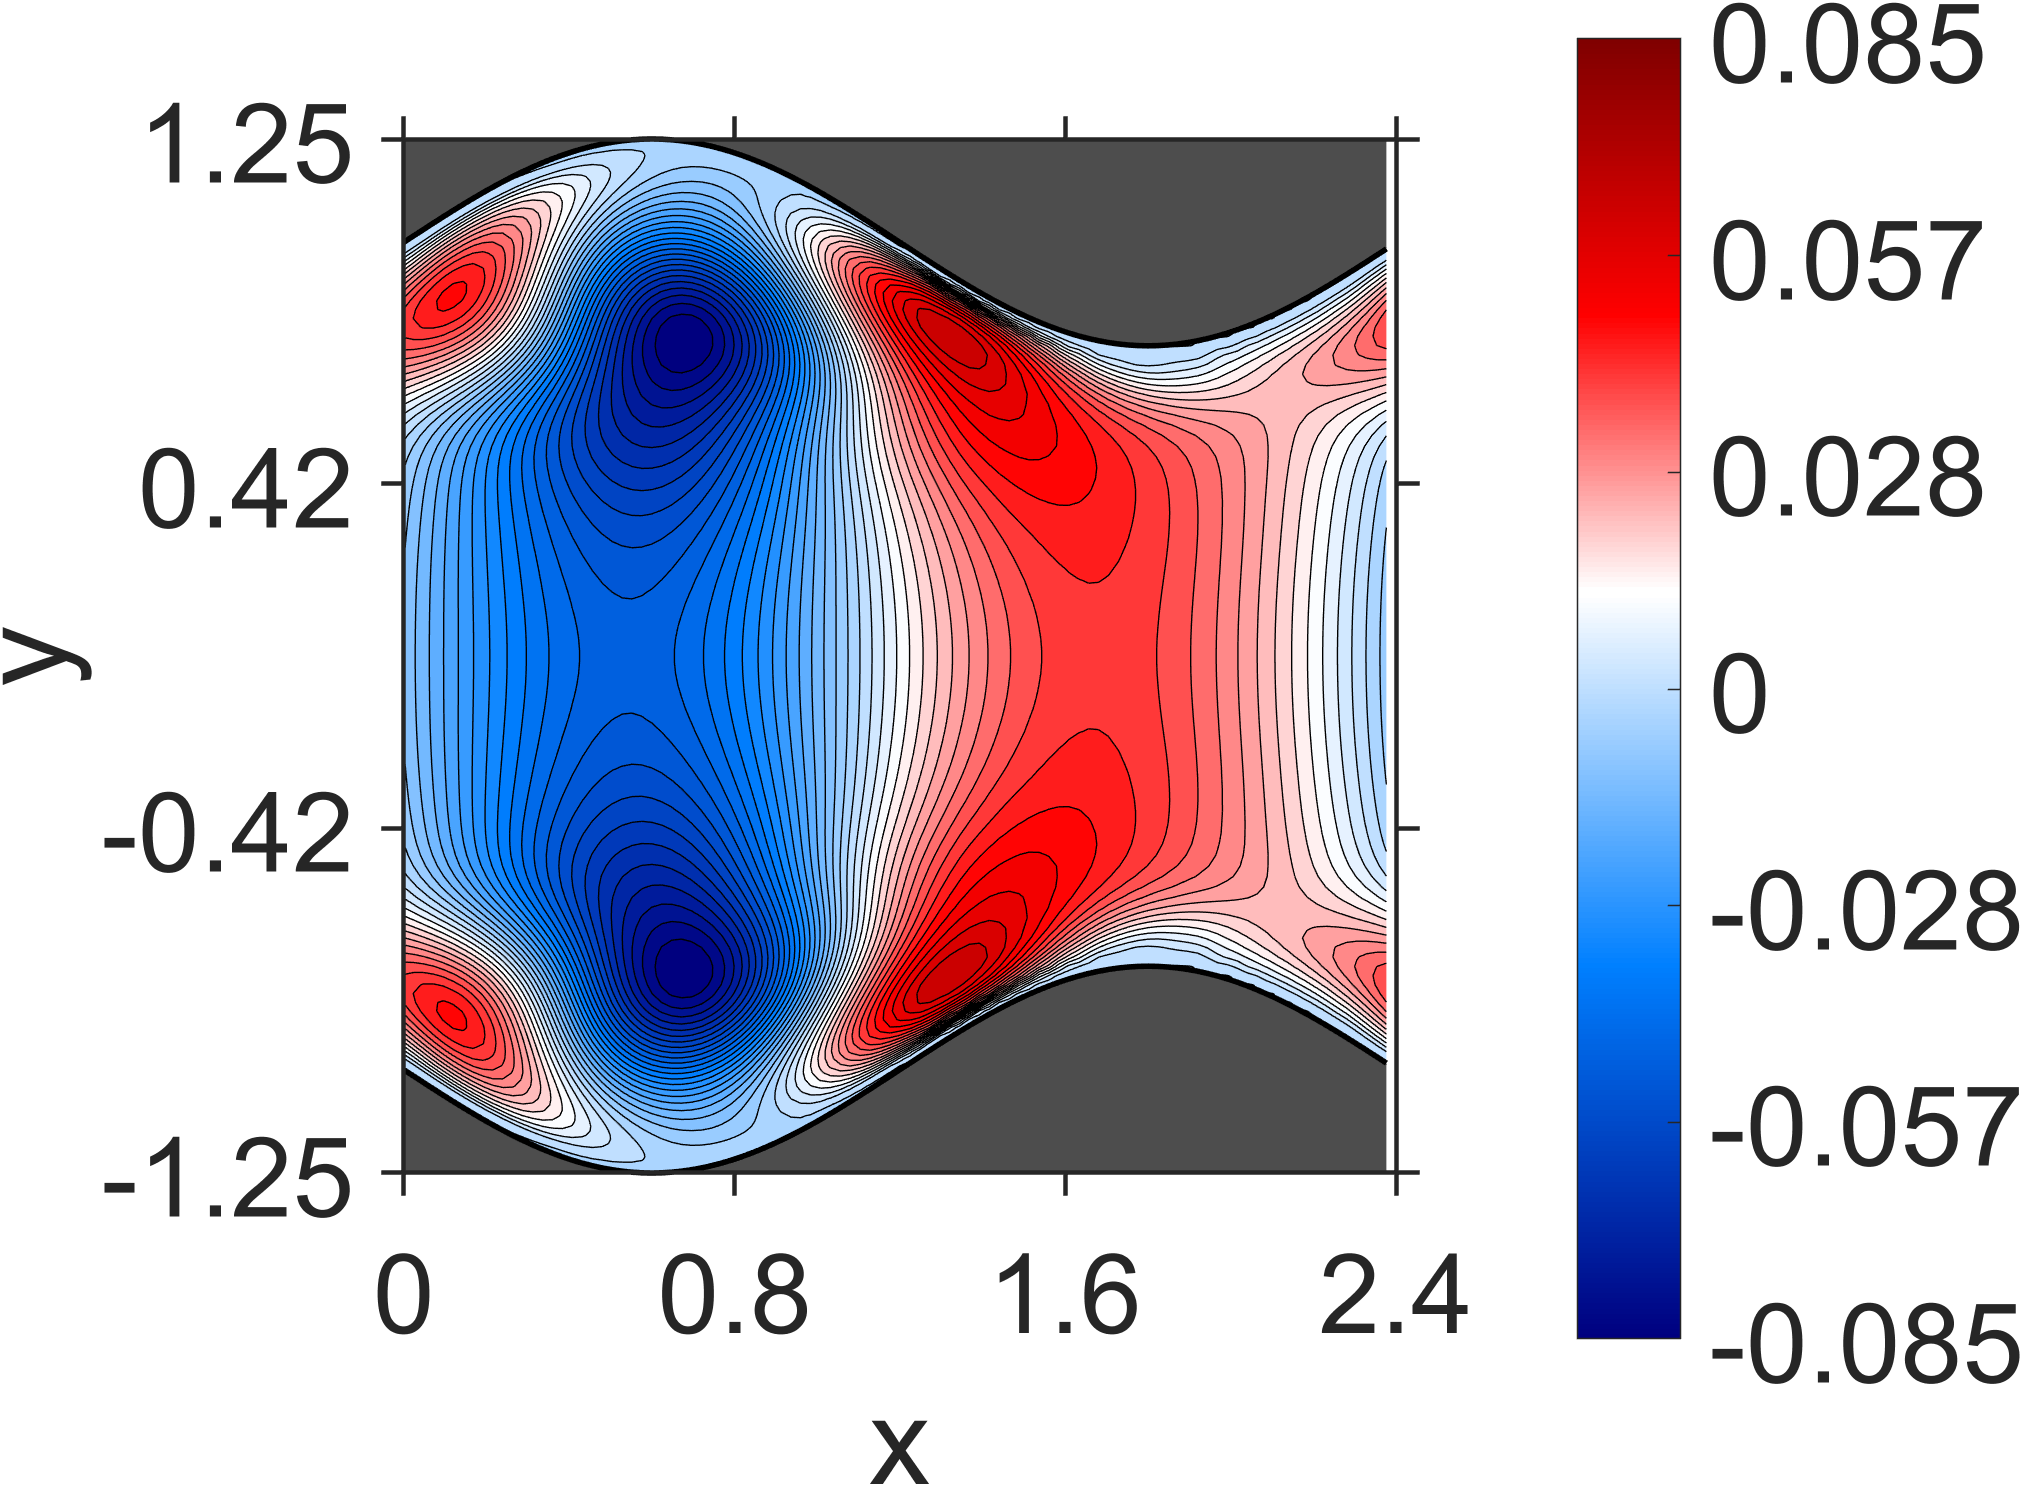

The data file committed next to this chart (first rows):
NaN, NaN, NaN, NaN, NaN, NaN, NaN, NaN, NaN, NaN, NaN, NaN, NaN, NaN, NaN, NaN, NaN, NaN, NaN, 0, 0, 0, 0, 0
NaN, NaN, NaN, NaN, NaN, NaN, NaN, NaN, NaN, NaN, NaN, NaN, NaN, NaN, NaN, NaN, NaN, NaN, NaN, 1.374817e-09, -5.172842e-11, 1.437279e-09, 2.330705e-09, 3.801167e-09
NaN, NaN, NaN, NaN, NaN, NaN, NaN, NaN, NaN, NaN, NaN, NaN, NaN, NaN, NaN, NaN, NaN, NaN, NaN, 6.062777e-08, -1.787187e-08, 2.210268e-08, 3.031998e-08, 7.834405e-08
NaN, NaN, NaN, NaN, NaN, NaN, NaN, NaN, NaN, NaN, NaN, NaN, NaN, NaN, NaN, NaN, NaN, NaN, NaN, -3.633271e-08, 7.412407e-08, 1.081575e-07, 2.216847e-07, 2.282381e-07
NaN, NaN, NaN, NaN, NaN, NaN, NaN, NaN, NaN, NaN, NaN, NaN, NaN, NaN, NaN, NaN, NaN, NaN, -8.572037e-08, 2.971729e-07, 5.616277e-08, 3.82712e-07, 6.52085e-07, 9.384112e-07
NaN, NaN, NaN, NaN, NaN, NaN, NaN, NaN, NaN, NaN, NaN, NaN, NaN, NaN, NaN, NaN, NaN, NaN, 6.838798e-07, -4.574362e-08, 6.157208e-07, 1.079573e-06, 1.962489e-06, 2.12956e-06
NaN, NaN, NaN, NaN, NaN, NaN, NaN, NaN, NaN, NaN, NaN, NaN, NaN, NaN, NaN, NaN, NaN, 1.741466e-06, 6.843899e-08, 1.1307e-06, 1.109126e-06, 3.0358e-06, 5.008928e-06, 6.134137e-06
NaN, NaN, NaN, NaN, NaN, NaN, NaN, NaN, NaN, NaN, NaN, NaN, NaN, NaN, NaN, NaN, NaN, 1.107379e-06, 2.129711e-06, 9.021582e-07, 4.47049e-06, 8.7092e-06, 1.435524e-05, 1.580071e-05
NaN, NaN, NaN, NaN, NaN, NaN, NaN, NaN, NaN, NaN, NaN, NaN, NaN, NaN, NaN, NaN, 3.566336e-06, 4.001904e-06, 1.259193e-06, 6.304508e-06, 1.243839e-05, 2.766287e-05, 4.381304e-05, 4.893148e-05
NaN, NaN, NaN, NaN, NaN, NaN, NaN, NaN, NaN, NaN, NaN, NaN, NaN, NaN, NaN, 7.865945e-06, 7.198878e-06, 2.966155e-06, 8.658927e-06, 1.60466e-05, 4.786353e-05, 9.637416e-05, 0.0001442, 0.0001473
NaN, NaN, NaN, NaN, NaN, NaN, NaN, NaN, NaN, NaN, NaN, NaN, NaN, NaN, NaN, 1.213062e-05, 6.728867e-06, 1.176141e-05, 2.020932e-05, 7.421136e-05, 0.0001802, 0.0003367, 0.000431, 0.00038
NaN, NaN, NaN, NaN, NaN, NaN, NaN, NaN, NaN, NaN, NaN, NaN, NaN, NaN, 1.852812e-05, 1.340658e-05, 1.574145e-05, 2.600754e-05, 0.0001032, 0.0003006, 0.0006551, 0.0009256, 0.0009356, 0.0006927
NaN, NaN, NaN, NaN, NaN, NaN, NaN, NaN, NaN, NaN, NaN, NaN, NaN, 2.563174e-05, 2.356979e-05, 2.039099e-05, 3.518637e-05, 0.00013, 0.0004591, 0.001096, 0.001619, 0.001742, 0.001467, 0.0009578
NaN, NaN, NaN, NaN, NaN, NaN, NaN, NaN, NaN, NaN, NaN, NaN, NaN, 3.653934e-05, 2.612591e-05, 4.764116e-05, 0.0001533, 0.0006437, 0.001641, 0.002475, 0.002749, 0.002481, 0.001898, 0.001103
NaN, NaN, NaN, NaN, NaN, NaN, NaN, NaN, NaN, NaN, NaN, NaN, 5.104454e-05, 3.457547e-05, 6.060774e-05, 0.0001749, 0.000837, 0.002267, 0.003455, 0.003922, 0.003718, 0.003092, 0.002159, 0.001108
NaN, NaN, NaN, NaN, NaN, NaN, NaN, NaN, NaN, NaN, NaN, 6.62892e-05, 4.624799e-05, 7.374517e-05, 0.000194, 0.001025, 0.002941, 0.004533, 0.005235, 0.005153, 0.004517, 0.003477, 0.002244, 0.0009149
NaN, NaN, NaN, NaN, NaN, NaN, NaN, NaN, NaN, NaN, 8.263936e-05, 5.904981e-05, 8.958489e-05, 0.0002086, 0.001198, 0.003635, 0.005683, 0.006674, 0.00676, 0.006157, 0.005046, 0.003646, 0.002079, 0.0005152
NaN, NaN, NaN, NaN, NaN, NaN, NaN, NaN, NaN, 9.914837e-05, 7.257752e-05, 0.000107, 0.0002191, 0.001347, 0.004328, 0.006878, 0.008215, 0.008523, 0.007995, 0.006854, 0.005308, 0.003515, 0.001663, -0.0001531
NaN, NaN, NaN, NaN, NaN, NaN, NaN, NaN, NaN, 8.602101e-05, 0.0001253, 0.0002269, 0.001466, 0.004999, 0.0081, 0.009836, 0.01042, 0.01002, 0.008889, 0.007225, 0.005228, 0.003088, 0.000931, -0.001096
NaN, NaN, NaN, NaN, NaN, NaN, NaN, NaN, 9.930545e-05, 0.0001433, 0.0002324, 0.001559, 0.005633, 0.009319, 0.01151, 0.01243, 0.01221, 0.01114, 0.009396, 0.007223, 0.004803, 0.002303, -0.0001186, -0.002364
NaN, NaN, NaN, NaN, NaN, NaN, NaN, 0.000111, 0.000162, 0.0002362, 0.001627, 0.006223, 0.01051, 0.0132, 0.01452, 0.01455, 0.01359, 0.01182, 0.009505, 0.006824, 0.003992, 0.001163, -0.001528, -0.003964
NaN, NaN, NaN, NaN, NaN, NaN, 0.000121, 0.0001784, 0.0002401, 0.001676, 0.006767, 0.01165, 0.01488, 0.01666, 0.01699, 0.01623, 0.01448, 0.01207, 0.009166, 0.006023, 0.002786, -0.000363, -0.003303, -0.005926
NaN, NaN, NaN, NaN, NaN, 0.000129, 0.0001922, 0.0002448, 0.001714, 0.007256, 0.01273, 0.01651, 0.01879, 0.01951, 0.019, 0.01735, 0.01492, 0.01184, 0.008419, 0.004789, 0.001186, -0.002279, -0.005453, -0.008259
NaN, NaN, NaN, NaN, 0.0001341, 0.0002021, 0.0002502, 0.001753, 0.007697, 0.01372, 0.01806, 0.02089, 0.02205, 0.02188, 0.02041, 0.01803, 0.01483, 0.01119, 0.007203, 0.003167, -0.000826, -0.00457, -0.007991, -0.01096
NaN, NaN, NaN, 0.0001369, 0.0002081, 0.0002559, 0.001801, 0.00809, 0.01461, 0.01949, 0.0229, 0.02455, 0.0248, 0.0236, 0.02135, 0.01813, 0.01434, 0.01005, 0.005617, 0.001112, -0.003197, -0.007255, -0.01088, -0.01404
NaN, NaN, 0.0001378, 0.0002128, 0.0002616, 0.001862, 0.008439, 0.01539, 0.02078, 0.02476, 0.02696, 0.0277, 0.02685, 0.02484, 0.02169, 0.01783, 0.01332, 0.008555, 0.003583, -0.001268, -0.005964, -0.01026, -0.01415, -0.01745
NaN, 0.000136, 0.0002126, 0.0002735, 0.001944, 0.008741, 0.01604, 0.02189, 0.02645, 0.02922, 0.0305, 0.03009, 0.02842, 0.02545, 0.02163, 0.01699, 0.01198, 0.006605, 0.001263, -0.004046, -0.00901, -0.01364, -0.0177, -0.02123
0.0001392, 0.0002114, 0.0002961, 0.002073, 0.008979, 0.01656, 0.0228, 0.0279, 0.03124, 0.03312, 0.03323, 0.032, 0.02931, 0.02566, 0.02101, 0.01585, 0.01017, 0.004412, -0.001453, -0.007047, -0.01241, -0.01724, -0.0216, -0.02525
0.0001921, 0.0003427, 0.00229, 0.009178, 0.01691, 0.02348, 0.02908, 0.03299, 0.03548, 0.03617, 0.03547, 0.03318, 0.02982, 0.02529, 0.02011, 0.01424, 0.00816, 0.001826, -0.004334, -0.01038, -0.01597, -0.02115, -0.02566, -0.02959
0.0004393, 0.002705, 0.009342, 0.0171, 0.0239, 0.02993, 0.03438, 0.03749, 0.0388, 0.0387, 0.03692, 0.03397, 0.02969, 0.02464, 0.01872, 0.01244, 0.00576, -0.0008764, -0.007531, -0.01381, -0.0198, -0.02516, -0.03, -0.03404
0.003401, 0.009568, 0.01707, 0.02406, 0.03039, 0.03536, 0.03904, 0.04103, 0.04155, 0.0404, 0.03794, 0.03409, 0.02928, 0.02349, 0.01714, 0.01027, 0.003264, -0.003866, -0.01078, -0.01747, -0.02367, -0.02937, -0.03437, -0.03869
0.01024, 0.01696, 0.02396, 0.03045, 0.03588, 0.04007, 0.04273, 0.0439, 0.04345, 0.04158, 0.03828, 0.03385, 0.02835, 0.02211, 0.01521, 0.007984, 0.000521, -0.006903, -0.01419, -0.02114, -0.02765, -0.03357, -0.03883, -0.04333
0.01721, 0.02388, 0.03021, 0.03594, 0.04053, 0.04381, 0.04561, 0.0459, 0.04469, 0.04206, 0.03814, 0.0331, 0.02711, 0.02038, 0.0131, 0.005484, -0.002307, -0.01005, -0.01763, -0.02483, -0.03161, -0.03775, -0.04325, -0.04793
0.02388, 0.02991, 0.03567, 0.04047, 0.04424, 0.04662, 0.04761, 0.04711, 0.0452, 0.04193, 0.03746, 0.03192, 0.02551, 0.01838, 0.01078, 0.002834, -0.005208, -0.01324, -0.02103, -0.02851, -0.03545, -0.04186, -0.04751, -0.05244
0.02958, 0.03521, 0.04005, 0.04406, 0.04693, 0.04849, 0.04871, 0.0475, 0.045, 0.04116, 0.03626, 0.03028, 0.02356, 0.0161, 0.008262, 6.154696e-05, -0.008176, -0.01642, -0.02439, -0.03205, -0.03919, -0.04576, -0.05159, -0.05667
0.03456, 0.03934, 0.04339, 0.04657, 0.04854, 0.04941, 0.04884, 0.04713, 0.04397, 0.03982, 0.03441, 0.02826, 0.02115, 0.01362, 0.005466, -0.00276, -0.01126, -0.01951, -0.02772, -0.0354, -0.04276, -0.04936, -0.05541, -0.06053
0.03833, 0.04238, 0.04558, 0.04791, 0.04915, 0.04924, 0.04813, 0.04578, 0.04229, 0.03767, 0.0321, 0.02562, 0.01846, 0.0107, 0.002571, -0.00583, -0.01428, -0.02268, -0.03083, -0.03866, -0.04598, -0.05273, -0.05877, -0.06405
0.04105, 0.0441, 0.04662, 0.04805, 0.04865, 0.04802, 0.04642, 0.04358, 0.03978, 0.03485, 0.02912, 0.02249, 0.0153, 0.007478, -0.0006037, -0.009014, -0.01738, -0.02578, -0.03385, -0.04169, -0.04893, -0.05572, -0.06171, -0.06707
0.04235, 0.04468, 0.04635, 0.04706, 0.04699, 0.04578, 0.04373, 0.04048, 0.03644, 0.03129, 0.02551, 0.0188, 0.01168, 0.00389, -0.004045, -0.01236, -0.02055, -0.02884, -0.03674, -0.04447, -0.05159, -0.0583, -0.0642, -0.06951
0.04246, 0.04392, 0.04487, 0.04491, 0.0442, 0.04253, 0.04002, 0.03654, 0.03223, 0.02706, 0.02118, 0.0146, 0.007528, -1.851835e-05, -0.007822, -0.01584, -0.02386, -0.03184, -0.03956, -0.04701, -0.05397, -0.06045, -0.06623, -0.07137
0.0412, 0.04201, 0.0422, 0.04163, 0.0404, 0.03827, 0.03545, 0.0317, 0.02731, 0.02207, 0.0163, 0.009818, 0.002985, -0.004348, -0.01182, -0.01956, -0.02721, -0.03488, -0.04224, -0.04938, -0.05602, -0.06223, -0.06776, -0.0727
0.03883, 0.0389, 0.03847, 0.03737, 0.03562, 0.03318, 0.03003, 0.0262, 0.02167, 0.01655, 0.01082, 0.00463, -0.002007, -0.008936, -0.01611, -0.02338, -0.03068, -0.03786, -0.04486, -0.05154, -0.05784, -0.06364, -0.06888, -0.07348
0.03533, 0.03485, 0.03382, 0.03225, 0.03012, 0.02736, 0.02403, 0.02008, 0.01559, 0.01052, 0.005017, -0.0009517, -0.007223, -0.0138, -0.02051, -0.02735, -0.03414, -0.04085, -0.04734, -0.05356, -0.05938, -0.06476, -0.0696, -0.07384
0.03107, 0.02999, 0.0285, 0.02654, 0.02406, 0.02111, 0.01761, 0.01365, 0.009168, 0.004288, -0.001036, -0.00666, -0.01261, -0.01872, -0.025, -0.0313, -0.0376, -0.04375, -0.04972, -0.05539, -0.06072, -0.0656, -0.07, -0.07382
0.02616, 0.02468, 0.02278, 0.02049, 0.01779, 0.01463, 0.01109, 0.007095, 0.002749, -0.002, -0.007028, -0.01237, -0.01789, -0.0236, -0.02936, -0.03518, -0.0409, -0.04653, -0.05192, -0.05706, -0.06184, -0.06622, -0.07012, -0.0735
0.02106, 0.01917, 0.01698, 0.01444, 0.01153, 0.0083, 0.004686, 0.0007749, -0.003492, -0.008005, -0.01281, -0.01778, -0.02295, -0.02819, -0.03351, -0.03878, -0.044, -0.04905, -0.05392, -0.05849, -0.06274, -0.0666, -0.07002, -0.07294
0.01599, 0.01384, 0.0114, 0.008659, 0.005649, 0.002321, -0.001254, -0.005135, -0.009225, -0.01358, -0.01808, -0.02277, -0.02753, -0.03239, -0.03722, -0.04204, -0.04673, -0.05128, -0.0556, -0.05967, -0.0634, -0.06677, -0.06971, -0.07219
0.01135, 0.008941, 0.00631, 0.003449, 0.0003281, -0.002998, -0.006582, -0.01034, -0.01433, -0.01844, -0.02273, -0.02709, -0.03154, -0.03598, -0.04042, -0.04477, -0.04902, -0.05308, -0.05694, -0.06051, -0.06378, -0.06669, -0.0692, -0.07127
0.007261, 0.004696, 0.001926, -0.001051, -0.004199, -0.007562, -0.01107, -0.01477, -0.01858, -0.02255, -0.02657, -0.03069, -0.0348, -0.03892, -0.04297, -0.04695, -0.05077, -0.05443, -0.05784, -0.06101, -0.06385, -0.06636, -0.06848, -0.0702
0.003913, 0.001192, -0.001685, -0.004709, -0.007912, -0.01123, -0.01472, -0.0183, -0.02201, -0.02577, -0.02962, -0.03346, -0.03733, -0.04113, -0.04488, -0.04849, -0.05198, -0.05525, -0.05832, -0.06111, -0.0636, -0.06576, -0.06756, -0.06896
0.001247, -0.001556, -0.004496, -0.007579, -0.01076, -0.01409, -0.01749, -0.02101, -0.02456, -0.0282, -0.03183, -0.03549, -0.03909, -0.04266, -0.04611, -0.04945, -0.05261, -0.05559, -0.05834, -0.06083, -0.06302, -0.06489, -0.06641, -0.06756
-0.0007592, -0.003636, -0.006623, -0.009702, -0.0129, -0.01616, -0.01953, -0.02292, -0.02639, -0.02986, -0.03335, -0.03679, -0.04021, -0.04353, -0.04676, -0.04984, -0.05276, -0.05547, -0.05796, -0.06019, -0.06214, -0.06377, -0.06507, -0.06601
-0.002269, -0.005169, -0.008162, -0.01125, -0.0144, -0.01764, -0.02091, -0.02424, -0.02757, -0.03093, -0.03425, -0.03755, -0.04076, -0.0439, -0.04691, -0.04979, -0.05248, -0.05498, -0.05725, -0.05927, -0.06101, -0.06245, -0.06357, -0.06435
-0.003373, -0.006289, -0.009284, -0.01233, -0.01547, -0.01862, -0.02184, -0.02506, -0.0283, -0.03151, -0.03471, -0.03784, -0.04091, -0.04386, -0.0467, -0.04938, -0.05189, -0.0542, -0.05629, -0.05813, -0.0597, -0.06098, -0.06196, -0.06261
-0.004216, -0.007119, -0.01008, -0.01312, -0.01618, -0.0193, -0.02241, -0.02556, -0.02868, -0.03179, -0.03484, -0.03784, -0.04074, -0.04355, -0.04622, -0.04875, -0.05109, -0.05324, -0.05517, -0.05686, -0.05828, -0.05944, -0.06029, -0.06084
-0.004859, -0.007748, -0.01069, -0.01367, -0.0167, -0.01972, -0.02278, -0.02582, -0.02886, -0.03184, -0.03478, -0.03764, -0.04042, -0.04307, -0.04561, -0.04797, -0.05018, -0.05218, -0.05397, -0.05553, -0.05684, -0.05787, -0.05863, -0.05909
-0.005384, -0.008248, -0.01115, -0.0141, -0.01705, -0.02003, -0.023, -0.02597, -0.02889, -0.03178, -0.0346, -0.03735, -0.03999, -0.04252, -0.04491, -0.04716, -0.04923, -0.05111, -0.05277, -0.05421, -0.05541, -0.05635, -0.05703, -0.05742
-0.005814, -0.008654, -0.01153, -0.01442, -0.01734, -0.02024, -0.02315, -0.02602, -0.02886, -0.03164, -0.03437, -0.037, -0.03954, -0.04194, -0.04423, -0.04634, -0.0483, -0.05006, -0.05162, -0.05296, -0.05406, -0.05491, -0.05551, -0.05584
-0.006188, -0.009001, -0.01183, -0.01469, -0.01754, -0.0204, -0.02323, -0.02604, -0.02879, -0.03149, -0.03411, -0.03665, -0.03908, -0.04139, -0.04355, -0.04557, -0.04741, -0.04908, -0.05053, -0.05178, -0.0528, -0.05358, -0.05411, -0.05438
-0.006506, -0.009295, -0.0121, -0.01491, -0.01773, -0.02052, -0.0233, -0.02602, -0.02871, -0.03132, -0.03387, -0.0363, -0.03865, -0.04085, -0.04293, -0.04485, -0.0466, -0.04817, -0.04954, -0.0507, -0.05165, -0.05236, -0.05283, -0.05305
-0.006788, -0.009552, -0.01232, -0.0151, -0.01787, -0.02062, -0.02333, -0.026, -0.02861, -0.03116, -0.03362, -0.03599, -0.03823, -0.04037, -0.04235, -0.04419, -0.04585, -0.04734, -0.04864, -0.04973, -0.05061, -0.05126, -0.05168, -0.05186
... 79 more rows
